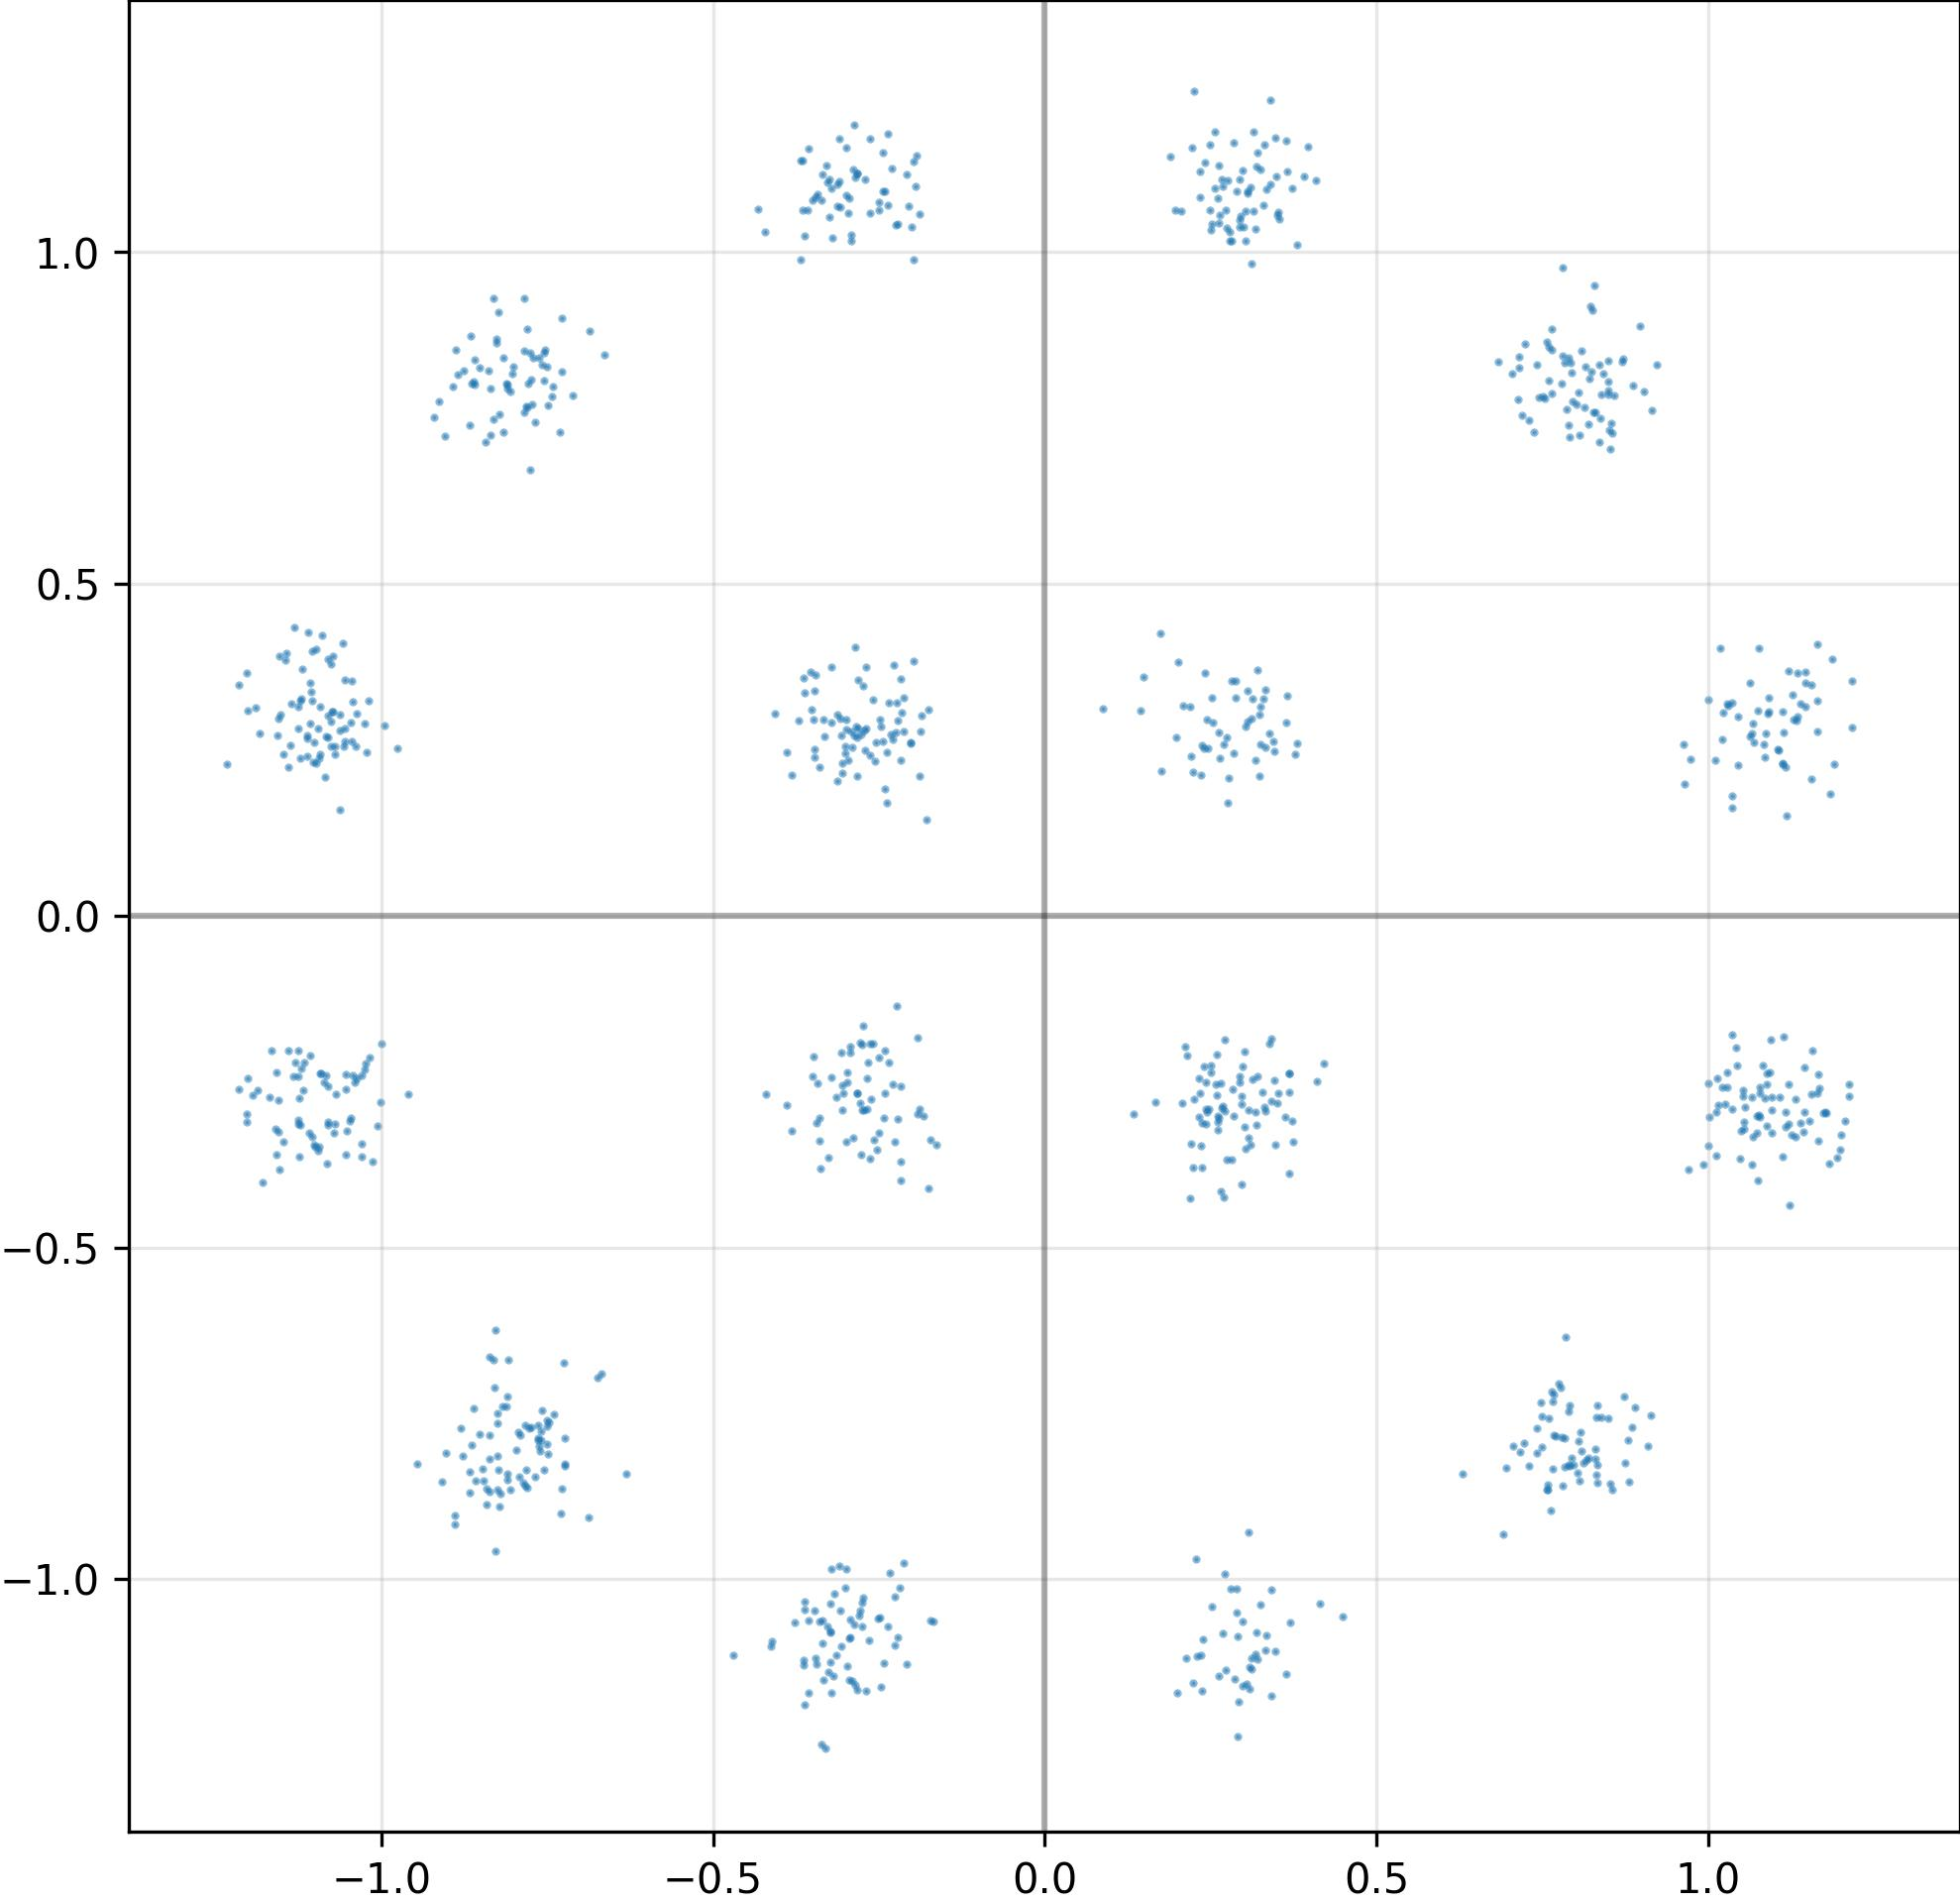

The file beside this chart, header and first rows:
I, Q
-3.093392252922058105e-01, 1.107336044311523438e+00
-2.839852273464202881e-01, 2.855264544486999512e-01
-3.613768219947814941e-01, 3.363915085792541504e-01
8.062285780906677246e-01, -8.512699007987976074e-01
-8.475602865219116211e-01, -8.338762521743774414e-01
-2.697214484214782715e-01, 2.818389236927032471e-01
8.277032971382141113e-01, 7.586073875427246094e-01
1.173553466796875000e+00, -2.968530952930450439e-01
7.646427750587463379e-01, 8.529070615768432617e-01
-3.461424112319946289e-01, 1.082402944564819336e+00
2.937130331993103027e-01, -2.423354685306549072e-01
1.111915707588195801e+00, 3.073986470699310303e-01
-2.926490902900695801e-01, -1.060582637786865234e+00
-2.303330898284912109e-01, 1.125861167907714844e+00
1.087469458580017090e+00, 2.738938629627227783e-01
2.582853138446807861e-01, -2.535165250301361084e-01
-2.822272777557373047e-01, 1.118710756301879883e+00
-1.145252108573913574e+00, 3.848730623722076416e-01
-7.550444006919860840e-01, 8.486487269401550293e-01
2.709965705871582031e-01, -1.864870488643646240e-01
-3.684686720371246338e-01, 9.886310696601867676e-01
7.425788044929504395e-01, -7.727519869804382324e-01
2.631776332855224609e-01, 1.043798208236694336e+00
-7.478300929069519043e-01, -7.639148831367492676e-01
3.290446996688842773e-01, 1.071505427360534668e+00
-1.069254159927368164e+00, -2.688973546028137207e-01
1.052321314811706543e+00, -2.716860175132751465e-01
3.542240560054779053e-01, 1.050630331039428711e+00
1.092392444610595703e+00, 3.291547894477844238e-01
8.045033812522888184e-01, 7.881135344505310059e-01
7.420493364334106445e-01, -8.097697496414184570e-01
-3.638934791088104248e-01, -1.122162580490112305e+00
-8.207395076751708984e-01, -8.705667853355407715e-01
6.298847198486328125e-01, -8.417474627494812012e-01
-3.298673927783966064e-01, -1.254927158355712891e+00
3.458433747291564941e-01, -2.484072744846343994e-01
3.057143092155456543e-01, 2.931868433952331543e-01
-2.519762217998504639e-01, -1.059251308441162109e+00
8.536985516548156738e-01, 7.420560121536254883e-01
1.165785193443298340e+00, -2.394424229860305786e-01
3.173870742321014404e-01, 1.035782337188720703e+00
2.862927019596099854e-01, -1.150481700897216797e+00
8.871763944625854492e-01, 7.997221946716308594e-01
2.976465821266174316e-01, 1.122683405876159668e+00
1.139352798461914062e+00, -3.124825954437255859e-01
-7.280223369598388672e-01, 8.202233910560607910e-01
-1.053305983543395996e+00, -2.617440223693847656e-01
-1.051929712295532227e+00, -3.243731856346130371e-01
1.133175015449523926e+00, 2.934505045413970947e-01
-3.218757510185241699e-01, 3.744495213031768799e-01
7.899388670921325684e-01, -7.478263378143310547e-01
2.980419397354125977e-01, -1.064027667045593262e+00
1.025573730468750000e+00, -2.835777401924133301e-01
3.150885105133056641e-01, 1.062526226043701172e+00
1.069264173507690430e+00, 2.618650197982788086e-01
-2.375685572624206543e-01, 2.469510734081268311e-01
2.352789789438247681e-01, -3.475240468978881836e-01
-1.125797033309936523e+00, -2.416496723890304565e-01
8.397746682167053223e-01, 7.856829166412353516e-01
-1.069401264190673828e+00, -3.135863840579986572e-01
... 964 more rows
